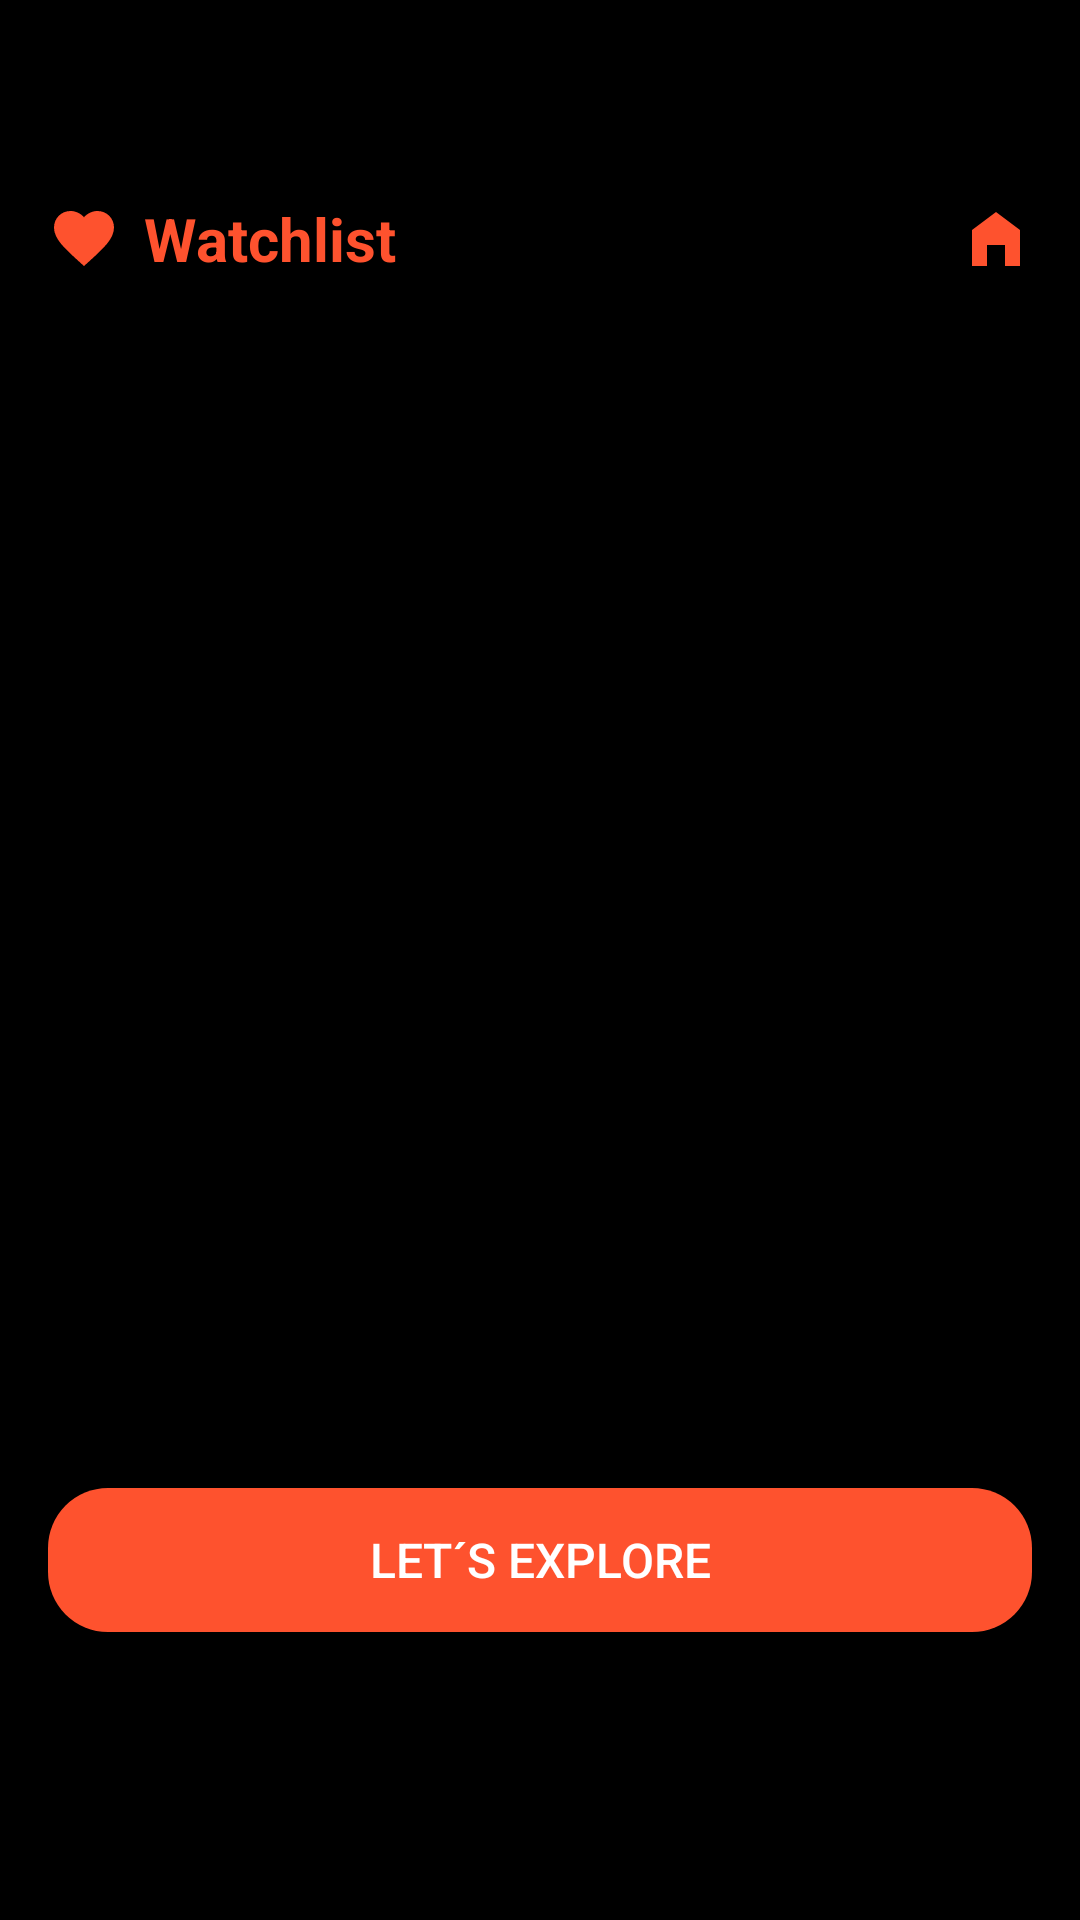

Layout XML and referenced resources for this Android screen:
<!-- AndroidManifest.xml: application theme Theme.FilmSpot -->
<!-- res/layout/fragment_watchlist.xml -->
<?xml version="1.0" encoding="utf-8"?>
<androidx.constraintlayout.widget.ConstraintLayout xmlns:android="http://schemas.android.com/apk/res/android"
    xmlns:app="http://schemas.android.com/apk/res-auto"
    xmlns:tools="http://schemas.android.com/tools"
    android:layout_width="match_parent"
    android:layout_height="match_parent"
    android:background="@android:color/black"
    android:padding="16dp">

    <TextView
        android:id="@+id/watchListTitle"
        android:layout_width="wrap_content"
        android:layout_height="wrap_content"
        android:layout_marginTop="50dp"
        android:drawableStart="@drawable/ic_heart"
        android:drawablePadding="8dp"
        android:gravity="center_horizontal|top"
        android:text="@string/watchlist"
        android:textColor="@color/filmspot_icons"
        android:textSize="20sp"
        android:textStyle="bold"
        app:layout_constraintHorizontal_bias="0.05"
        app:layout_constraintLeft_toLeftOf="parent"
        app:layout_constraintRight_toRightOf="parent"
        app:layout_constraintStart_toStartOf="parent"
        app:layout_constraintTop_toTopOf="parent" />

    <ImageButton
        android:id="@+id/backButton"
        android:layout_width="wrap_content"
        android:layout_height="wrap_content"
        android:background="?attr/selectableItemBackgroundBorderless"
        android:src="@drawable/ic_home"
        app:layout_constraintEnd_toEndOf="parent"
        app:layout_constraintTop_toTopOf="@id/watchListTitle"
        app:layout_constraintBottom_toBottomOf="@id/watchListTitle" />


    <androidx.recyclerview.widget.RecyclerView
        android:id="@+id/watchListRecyclerView"
        android:layout_width="0dp"
        android:layout_height="wrap_content"
        android:layout_marginStart="7dp"
        android:layout_marginTop="8dp"
        android:orientation="horizontal"
        app:layout_constraintEnd_toEndOf="parent"
        app:layout_constraintHorizontal_bias="1.0"
        app:layout_constraintStart_toStartOf="parent"
        app:layout_constraintTop_toBottomOf="@id/watchListTitle" />

    <Button
        android:id="@+id/exploreButton"
        android:layout_width="0dp"
        android:layout_height="wrap_content"
        android:text="@string/lets_explore"
        android:textColor="#FFFFFF"
        android:textSize="16sp"
        android:layout_marginBottom="80dp"
        android:background="@drawable/shape_button"
        android:backgroundTint="@color/filmspot_icons"
        android:padding="12dp"
        app:layout_constraintStart_toStartOf="parent"
        app:layout_constraintEnd_toEndOf="parent"
        app:layout_constraintBottom_toBottomOf="parent"
        app:layout_constraintHorizontal_bias="0.5"
        app:layout_constraintVertical_bias="0.05" />


</androidx.constraintlayout.widget.ConstraintLayout>
<!-- resources referenced by this layout -->
<resources>
  <color name="filmspot_icons">#FE522E</color>
  <!-- drawable ic_heart (drawable) -->
  <vector xmlns:android="http://schemas.android.com/apk/res/android"
      android:width="24dp"
      android:height="24dp"
      android:viewportWidth="24"
      android:viewportHeight="24">
      <path
          android:fillColor="#FE522E"
          android:pathData="M12,21.35l-1.45,-1.32C5.4,15.36 2,12.28 2,8.5 2,5.42 4.42,3 7.5,3c1.74,0 3.41,0.81 4.5,2.09C13.09,3.81 14.76,3 16.5,3 19.58,3 22,5.42 22,8.5c0,3.78 -3.4,6.86 -8.55,11.54L12,21.35z"/>
  </vector>
  <!-- drawable ic_home (drawable) -->
  <vector xmlns:android="http://schemas.android.com/apk/res/android" android:height="24dp" android:tint="#FE522E" android:viewportHeight="24" android:viewportWidth="24" android:width="24dp">
        
      <path android:fillColor="@android:color/white" android:pathData="M12,3L4,9v12h5v-7h6v7h5V9z"/>
      
  </vector>
  <!-- drawable shape_button (drawable) -->
  <?xml version="1.0" encoding="utf-8"?>
  <shape xmlns:android="http://schemas.android.com/apk/res/android">
      <solid android:color="#FE522E"/> 
      <corners android:radius="20dp"/> 
  </shape>
  <string name="lets_explore">Let´s explore</string>
  <string name="watchlist">Watchlist</string>
  <style name="Theme.FilmSpot" parent="Base.Theme.FilmSpot" />
  <style name="Base.Theme.FilmSpot" parent="Theme.Material3.DayNight.NoActionBar">
          
          
      </style>
</resources>
